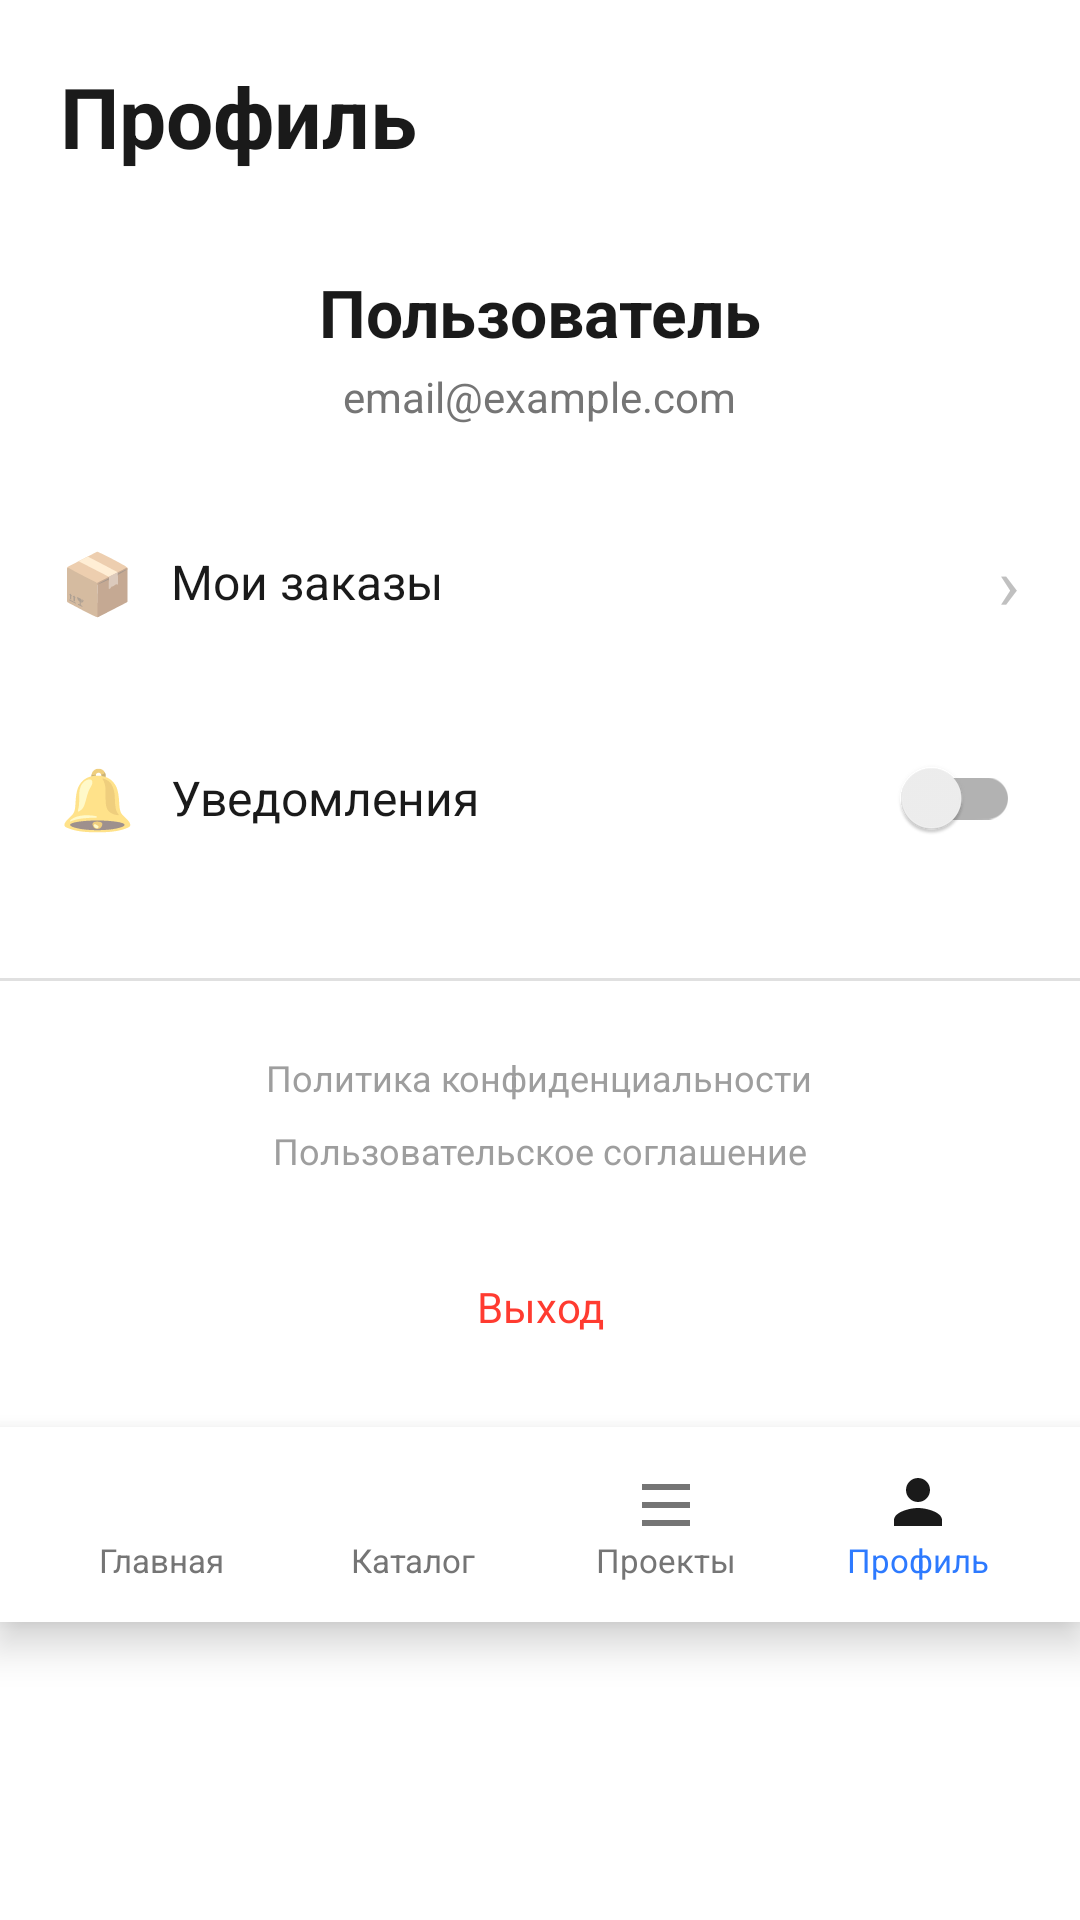

Layout XML and referenced resources for this Android screen:
<!-- AndroidManifest.xml: application theme Theme.Praktika -->
<!-- res/layout/activity_main7.xml -->
<?xml version="1.0" encoding="utf-8"?>
<LinearLayout xmlns:android="http://schemas.android.com/apk/res/android"
    xmlns:app="http://schemas.android.com/apk/res-auto"
    android:layout_width="match_parent"
    android:layout_height="match_parent"
    android:orientation="vertical"
    android:background="@android:color/white">

    
    <TextView
        android:layout_width="match_parent"
        android:layout_height="wrap_content"
        android:layout_marginStart="20dp"
        android:layout_marginTop="20dp"
        android:text="Профиль"
        android:textSize="28sp"
        android:textStyle="bold"
        android:textColor="#1A1A1A" />

    
    <LinearLayout
        android:layout_width="match_parent"
        android:layout_height="wrap_content"
        android:orientation="vertical"
        android:padding="20dp"
        android:gravity="center">

        <TextView
            android:id="@+id/tvUserName"
            android:layout_width="wrap_content"
            android:layout_height="wrap_content"
            android:layout_marginTop="12dp"
            android:text="Пользователь"
            android:textSize="22sp"
            android:textStyle="bold"
            android:textColor="#1A1A1A" />

        <TextView
            android:id="@+id/tvUserEmail"
            android:layout_width="wrap_content"
            android:layout_height="wrap_content"
            android:layout_marginTop="4dp"
            android:text="email@example.com"
            android:textSize="14sp"
            android:textColor="#757575" />

    </LinearLayout>

    
    <LinearLayout
        android:id="@+id/btnMyOrders"
        android:layout_width="match_parent"
        android:layout_height="wrap_content"
        android:orientation="horizontal"
        android:paddingStart="20dp"
        android:paddingEnd="20dp"
        android:paddingTop="16dp"
        android:paddingBottom="16dp"
        android:gravity="center_vertical"
        android:background="?attr/selectableItemBackground">

        <TextView
            android:layout_width="wrap_content"
            android:layout_height="wrap_content"
            android:text="📦"
            android:textSize="20sp"
            android:layout_marginEnd="12dp" />

        <TextView
            android:layout_width="0dp"
            android:layout_height="wrap_content"
            android:layout_weight="1"
            android:text="Мои заказы"
            android:textSize="16sp"
            android:textColor="#1A1A1A" />

        <TextView
            android:layout_width="wrap_content"
            android:layout_height="wrap_content"
            android:text="›"
            android:textSize="24sp"
            android:textColor="#C0C0C0" />

    </LinearLayout>

    
    <LinearLayout
        android:id="@+id/btnNotifications"
        android:layout_width="match_parent"
        android:layout_height="wrap_content"
        android:orientation="horizontal"
        android:paddingStart="20dp"
        android:paddingEnd="20dp"
        android:paddingTop="16dp"
        android:paddingBottom="16dp"
        android:gravity="center_vertical"
        android:background="?attr/selectableItemBackground">

        <TextView
            android:layout_width="wrap_content"
            android:layout_height="wrap_content"
            android:text="🔔"
            android:textSize="20sp"
            android:layout_marginEnd="12dp" />

        <TextView
            android:layout_width="0dp"
            android:layout_height="wrap_content"
            android:layout_weight="1"
            android:text="Уведомления"
            android:textSize="16sp"
            android:textColor="#1A1A1A" />

        <androidx.appcompat.widget.SwitchCompat
            android:id="@+id/switchNotifications"
            android:layout_width="wrap_content"
            android:layout_height="wrap_content" />

    </LinearLayout>

    
    <View
        android:layout_width="match_parent"
        android:layout_height="1dp"
        android:background="#E0E0E0"
        android:layout_marginTop="20dp" />

    
    <TextView
        android:id="@+id/tvPrivacy"
        android:layout_width="wrap_content"
        android:layout_height="wrap_content"
        android:layout_marginTop="20dp"
        android:text="Политика конфиденциальности"
        android:textSize="12sp"
        android:textColor="#9E9E9E"
        android:layout_gravity="center"
        android:padding="4dp" />

    
    <TextView
        android:id="@+id/tvTerms"
        android:layout_width="wrap_content"
        android:layout_height="wrap_content"
        android:text="Пользовательское соглашение"
        android:textSize="12sp"
        android:textColor="#9E9E9E"
        android:layout_gravity="center"
        android:padding="4dp" />

    
    <TextView
        android:id="@+id/btnLogout"
        android:layout_width="match_parent"
        android:layout_height="48dp"
        android:layout_marginStart="20dp"
        android:layout_marginEnd="20dp"
        android:layout_marginTop="16dp"
        android:layout_marginBottom="16dp"
        android:text="Выход"
        android:textSize="14sp"
        android:textColor="#FF3B30"
        android:gravity="center"
        android:background="?attr/selectableItemBackground" />

    
    <LinearLayout
        android:layout_width="match_parent"
        android:layout_height="65dp"
        android:orientation="horizontal"
        android:background="@color/white"
        android:elevation="8dp"
        android:paddingHorizontal="12dp"
        android:paddingVertical="8dp">

        <LinearLayout
            android:id="@+id/navHome"
            android:layout_width="0dp"
            android:layout_height="match_parent"
            android:layout_weight="1"
            android:orientation="vertical"
            android:gravity="center"
            android:clickable="true"
            android:focusable="true"
            android:background="?attr/selectableItemBackground">

            <ImageView
                android:layout_width="24dp"
                android:layout_height="24dp"
                android:src="@drawable/ic_home"
                android:contentDescription="Главная" />

            <TextView
                android:layout_width="wrap_content"
                android:layout_height="wrap_content"
                android:text="Главная"
                android:textSize="11sp"
                android:textColor="#757575" />
        </LinearLayout>

        <LinearLayout
            android:id="@+id/navCatalog"
            android:layout_width="0dp"
            android:layout_height="match_parent"
            android:layout_weight="1"
            android:orientation="vertical"
            android:gravity="center"
            android:clickable="true"
            android:focusable="true"
            android:background="?attr/selectableItemBackground">

            <ImageView
                android:layout_width="24dp"
                android:layout_height="24dp"
                android:src="@drawable/ic_catalog"
                android:contentDescription="Каталог" />

            <TextView
                android:layout_width="wrap_content"
                android:layout_height="wrap_content"
                android:text="Каталог"
                android:textSize="11sp"
                android:textColor="#757575" />
        </LinearLayout>

        <LinearLayout
            android:id="@+id/navProjects"
            android:layout_width="0dp"
            android:layout_height="match_parent"
            android:layout_weight="1"
            android:orientation="vertical"
            android:gravity="center"
            android:clickable="true"
            android:focusable="true"
            android:background="?attr/selectableItemBackground">

            <ImageView
                android:layout_width="24dp"
                android:layout_height="24dp"
                android:src="@drawable/ic_projects"
                android:contentDescription="Проекты" />

            <TextView
                android:layout_width="wrap_content"
                android:layout_height="wrap_content"
                android:text="Проекты"
                android:textSize="11sp"
                android:textColor="#757575" />
        </LinearLayout>

        <LinearLayout
            android:id="@+id/navProfile"
            android:layout_width="0dp"
            android:layout_height="match_parent"
            android:layout_weight="1"
            android:orientation="vertical"
            android:gravity="center"
            android:clickable="true"
            android:focusable="true"
            android:background="?attr/selectableItemBackground">

            <ImageView
                android:layout_width="24dp"
                android:layout_height="24dp"
                android:src="@drawable/ic_profile"
                android:contentDescription="Профиль" />

            <TextView
                android:layout_width="wrap_content"
                android:layout_height="wrap_content"
                android:text="Профиль"
                android:textSize="11sp"
                android:textColor="#2D7AFF" />
        </LinearLayout>

    </LinearLayout>

</LinearLayout>
<!-- resources referenced by this layout -->
<resources>
  <!-- drawable ic_profile (drawable) -->
  <?xml version="1.0" encoding="utf-8"?>
  <vector xmlns:android="http://schemas.android.com/apk/res/android"
      android:width="24dp"
      android:height="24dp"
      android:viewportWidth="24"
      android:viewportHeight="24">
      <path
          android:fillColor="#1A1A1A"
          android:pathData="M12,12c2.21,0 4,-1.79 4,-4s-1.79,-4 -4,-4 -4,1.79 -4,4 1.79,4 4,4zM12,14c-2.67,0 -8,1.34 -8,4v2h16v-2c0,-2.66 -5.33,-4 -8,-4z"/>
  </vector>
  <!-- drawable ic_projects (drawable) -->
  <vector xmlns:android="http://schemas.android.com/apk/res/android"
      android:width="24dp"
      android:height="24dp"
      android:viewportWidth="24"
      android:viewportHeight="24">
      <path
          android:fillColor="#757575"
          android:pathData="M4,6h16v2L4,8zM4,12h16v2L4,14zM4,18h16v2L4,20z"/>
  </vector>
  <style name="Theme.Praktika" parent="Theme.MaterialComponents.DayNight.NoActionBar">
          <item name="colorPrimary">@color/blue_main</item>
          <item name="colorPrimaryVariant">@color/blue_second</item>
          <item name="colorOnPrimary">@color/white</item>
          <item name="android:statusBarColor">@color/white</item>
          <item name="android:windowLightStatusBar">true</item>
      </style>
  <!-- not gathered from this repository: default colours our renderer supplied (Android Studio template values) -->
  <color name="white">#FFFFFFFF</color>
</resources>
